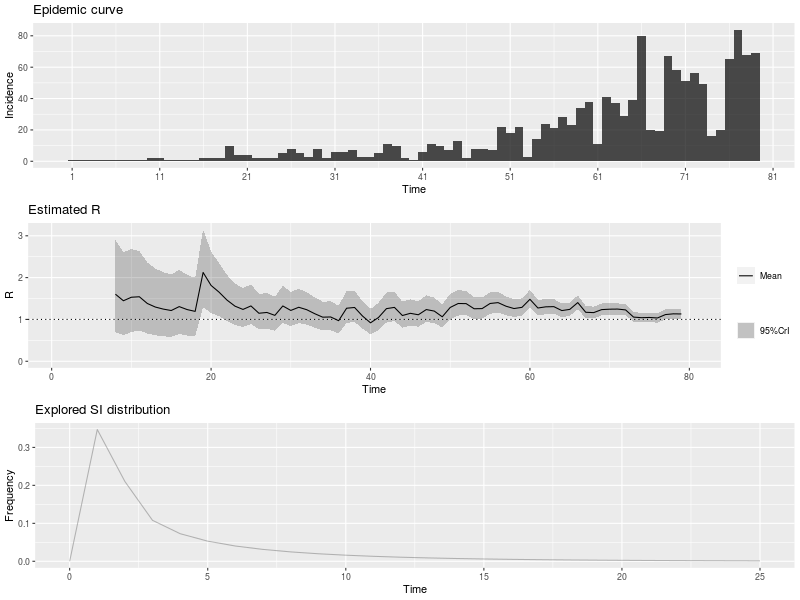

Values plotted in this chart, from the file beside it:
, t_start, t_end, Mean(R), Std(R), Quantile.0.025(R), Quantile.0.05(R), Quantile.0.25(R), Median(R), Quantile.0.75(R), Quantile.0.95(R), Quantile.0.975(R)
1, 2, 8, 1.603, 0.5668, 0.6921, 0.7977, 1.193, 1.537, 1.941, 2.635, 2.89
2, 3, 9, 1.447, 0.5115, 0.6245, 0.7198, 1.077, 1.387, 1.751, 2.378, 2.608
3, 4, 10, 1.531, 0.5103, 0.7, 0.7986, 1.163, 1.474, 1.837, 2.455, 2.681
4, 5, 11, 1.542, 0.4877, 0.7396, 0.8367, 1.192, 1.491, 1.837, 2.422, 2.635
5, 6, 12, 1.381, 0.4368, 0.6624, 0.7495, 1.067, 1.336, 1.646, 2.169, 2.36
6, 7, 13, 1.297, 0.41, 0.6217, 0.7034, 1.002, 1.254, 1.545, 2.036, 2.215
7, 8, 14, 1.247, 0.3944, 0.5981, 0.6767, 0.9636, 1.206, 1.486, 1.959, 2.131
8, 9, 15, 1.213, 0.3836, 0.5817, 0.6582, 0.9372, 1.173, 1.445, 1.905, 2.073
9, 10, 16, 1.307, 0.394, 0.6523, 0.7328, 1.024, 1.267, 1.547, 2.015, 2.185
10, 11, 17, 1.235, 0.3725, 0.6167, 0.6929, 0.9681, 1.198, 1.462, 1.905, 2.066
11, 12, 18, 1.192, 0.3595, 0.5953, 0.6688, 0.9344, 1.157, 1.411, 1.839, 1.994
12, 13, 19, 2.123, 0.4746, 1.297, 1.407, 1.786, 2.087, 2.421, 2.959, 3.149
13, 14, 20, 1.812, 0.3779, 1.149, 1.239, 1.545, 1.786, 2.051, 2.475, 2.624
14, 15, 21, 1.652, 0.324, 1.079, 1.158, 1.424, 1.631, 1.858, 2.219, 2.345
15, 16, 22, 1.462, 0.2813, 0.9633, 1.032, 1.264, 1.444, 1.64, 1.953, 2.063
16, 17, 23, 1.317, 0.2535, 0.868, 0.9298, 1.139, 1.301, 1.478, 1.76, 1.859
17, 18, 24, 1.239, 0.2385, 0.8168, 0.8748, 1.071, 1.224, 1.391, 1.656, 1.749
18, 19, 25, 1.323, 0.2415, 0.8925, 0.9521, 1.153, 1.308, 1.477, 1.743, 1.836
19, 20, 26, 1.148, 0.2169, 0.7627, 0.8158, 0.995, 1.134, 1.286, 1.526, 1.61
20, 21, 27, 1.167, 0.2167, 0.7815, 0.8347, 1.014, 1.153, 1.305, 1.545, 1.628
21, 22, 28, 1.097, 0.2074, 0.7292, 0.7799, 0.9512, 1.084, 1.229, 1.459, 1.54
22, 23, 29, 1.322, 0.2268, 0.9157, 0.9726, 1.163, 1.309, 1.467, 1.716, 1.802
23, 24, 30, 1.215, 0.2084, 0.8416, 0.894, 1.069, 1.203, 1.349, 1.577, 1.657
24, 25, 31, 1.291, 0.2094, 0.9135, 0.9668, 1.144, 1.28, 1.425, 1.654, 1.733
25, 26, 32, 1.232, 0.1973, 0.8764, 0.9268, 1.094, 1.222, 1.359, 1.574, 1.648
26, 27, 33, 1.137, 0.1845, 0.8047, 0.8517, 1.008, 1.127, 1.256, 1.457, 1.526
27, 28, 34, 1.054, 0.1757, 0.7383, 0.7827, 0.9309, 1.044, 1.167, 1.359, 1.425
28, 29, 35, 1.059, 0.1765, 0.7418, 0.7864, 0.9353, 1.049, 1.172, 1.365, 1.432
29, 30, 36, 0.97, 0.1689, 0.6677, 0.7099, 0.8514, 0.9602, 1.078, 1.263, 1.328
30, 31, 37, 1.268, 0.1956, 0.9137, 0.9641, 1.131, 1.258, 1.394, 1.606, 1.679
31, 32, 38, 1.286, 0.1896, 0.9416, 0.9909, 1.154, 1.277, 1.408, 1.613, 1.683
32, 33, 39, 1.081, 0.1668, 0.779, 0.822, 0.9643, 1.072, 1.188, 1.369, 1.431
33, 34, 40, 0.919, 0.1532, 0.6436, 0.6824, 0.8116, 0.9105, 1.017, 1.185, 1.243
34, 35, 41, 1.046, 0.1675, 0.744, 0.7868, 0.9289, 1.037, 1.154, 1.336, 1.399
35, 36, 42, 1.258, 0.1835, 0.9245, 0.9723, 1.13, 1.249, 1.377, 1.575, 1.643
36, 37, 43, 1.288, 0.1786, 0.9619, 1.009, 1.163, 1.28, 1.404, 1.595, 1.661
37, 38, 44, 1.094, 0.1578, 0.8063, 0.8476, 0.9834, 1.086, 1.196, 1.366, 1.424
38, 39, 45, 1.146, 0.1605, 0.8534, 0.8956, 1.034, 1.139, 1.25, 1.422, 1.482
39, 40, 46, 1.112, 0.1557, 0.8277, 0.8686, 1.003, 1.104, 1.212, 1.379, 1.437
40, 41, 47, 1.236, 0.1623, 0.9387, 0.9818, 1.123, 1.229, 1.341, 1.515, 1.574
41, 42, 48, 1.2, 0.1549, 0.9155, 0.9568, 1.092, 1.193, 1.3, 1.465, 1.522
42, 43, 49, 1.063, 0.1421, 0.8031, 0.8407, 0.9642, 1.057, 1.155, 1.307, 1.359
43, 44, 50, 1.287, 0.156, 0.9992, 1.041, 1.178, 1.28, 1.388, 1.554, 1.61
44, 45, 51, 1.381, 0.1554, 1.093, 1.136, 1.273, 1.375, 1.483, 1.646, 1.702
45, 46, 52, 1.378, 0.1469, 1.105, 1.145, 1.276, 1.373, 1.474, 1.628, 1.68
46, 47, 53, 1.255, 0.1331, 1.008, 1.045, 1.163, 1.251, 1.342, 1.482, 1.529
47, 48, 54, 1.259, 0.1292, 1.019, 1.055, 1.17, 1.255, 1.344, 1.479, 1.525
48, 49, 55, 1.381, 0.1311, 1.136, 1.173, 1.291, 1.377, 1.468, 1.604, 1.65
49, 50, 56, 1.402, 0.1254, 1.167, 1.202, 1.315, 1.398, 1.484, 1.614, 1.658
50, 51, 57, 1.316, 0.115, 1.1, 1.133, 1.237, 1.313, 1.392, 1.511, 1.551
51, 52, 58, 1.26, 0.1081, 1.057, 1.088, 1.186, 1.257, 1.332, 1.443, 1.481
52, 53, 59, 1.289, 0.106, 1.09, 1.12, 1.216, 1.286, 1.359, 1.468, 1.505
53, 54, 60, 1.481, 0.1095, 1.275, 1.306, 1.406, 1.479, 1.554, 1.666, 1.704
54, 55, 61, 1.273, 0.09491, 1.094, 1.121, 1.208, 1.271, 1.336, 1.433, 1.466
55, 56, 62, 1.302, 0.09274, 1.126, 1.153, 1.238, 1.299, 1.363, 1.458, 1.49
56, 57, 63, 1.306, 0.08947, 1.136, 1.162, 1.244, 1.304, 1.365, 1.456, 1.487
57, 58, 64, 1.212, 0.08284, 1.055, 1.079, 1.155, 1.21, 1.267, 1.351, 1.379
58, 59, 65, 1.24, 0.08178, 1.085, 1.109, 1.184, 1.238, 1.294, 1.378, 1.406
59, 60, 66, 1.403, 0.08443, 1.242, 1.267, 1.345, 1.401, 1.459, 1.544, 1.573
60, 61, 67, 1.171, 0.0729, 1.032, 1.054, 1.121, 1.17, 1.219, 1.293, 1.318
... 12 more rows
